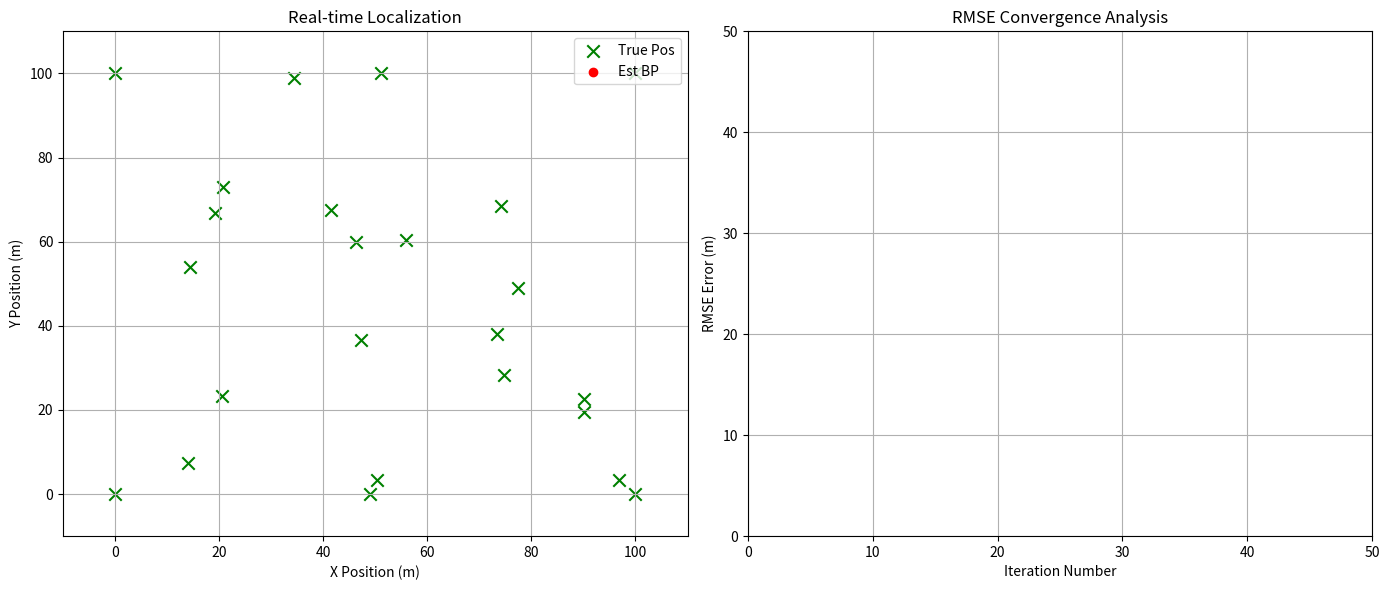

The script that saved this image:
import numpy as np
import matplotlib.pyplot as plt
import matplotlib.animation as animation
from numpy.linalg import inv, norm


# ==========================================
# 1. 基础数学工具函数
# ==========================================

def get_inverse(matrix):
    """求逆矩阵，增加微小扰动以防止奇异矩阵 (Singular Matrix)"""
    try:
        return inv(matrix)
    except np.linalg.LinAlgError:
        # 如果矩阵不可逆，加一个微小的对角阵（正则化）
        return inv(matrix + np.eye(matrix.shape[0]) * 1e-6)

def product_of_gaussians(means, covs):
    """
    高斯乘积公式 (Product of Gaussians)
    输入：一堆均值列表 [mu1, mu2...] 和 协方差列表 [sigma1, sigma2...]
    输出：融合后的新高斯分布 (mu_new, sigma_new)
    原理：信息矩阵相加
    """
    if len(means) == 0:
        return None, None
    
    # 转换为信息形式 (Information Form)
    # 信息矩阵 Lambda = Sigma^-1
    # 信息向量 eta = Sigma^-1 * mu
    lambda_sum = np.zeros_like(covs[0], dtype=float)
    eta_sum = np.zeros_like(means[0], dtype=float)

    for mu, sigma in zip(means, covs):
        lam = get_inverse(sigma)
        eta = lam @ mu
        lambda_sum += lam
        eta_sum += eta

    # 转换回标准形式
    sigma_new = get_inverse(lambda_sum)
    mu_new = sigma_new @ eta_sum
    return mu_new, sigma_new

# ==========================================
# 2. 节点类 (Variable Node)
# ==========================================
class Node:
    def __init__(self, node_id, true_pos, is_anchor=False):
        self.id = node_id
        self.true_pos = np.array(true_pos, dtype=float)
        self.is_anchor = is_anchor

        # --- 初始化 Belief (置信度) ---
        if is_anchor:
            self.mu = self.true_pos
            self.sigma = np.zeros((2, 2)) # 锚点无误差
            # 为了计算方便，给锚点一个极小的协方差，避免除以0
            self.sigma_prior = np.eye(2) * 1e-8
        else:
            # 未知节点：随机初始化位置，并给予极大的初始协方差（表示完全不知道在哪）
            self.mu = np.random.rand(2) * 50 # 随机分布在 50x50 区域内
            self.sigma_prior = np.eye(2) * 10000 # 初始不确定性极大
            self.sigma = self.sigma_prior.copy()

        # 收件箱：存储邻居发来的消息 {neighbor_id: (mu_msg, sigma_msg)}
        self.incoming_messages = {}
        self.neighbors = []

    def get_belief(self):
        return self.mu, self.sigma
    
    def compute_outgoing_message(self, target_neighbor_id):
        """
        计算发给特定邻居的消息 (Sum-Product Rule)
        规则：融合除了 target_neighbor 以外的所有消息 + 自身的先验信息
        """
        means = []
        covs = []

        # 1. 加入自身的先验 (Prior)
        # 对于锚点，这是强约束；对于未知节点，这是弱约束
        means.append(self.mu if self.is_anchor else self.mu) # 注意：这里简化处理，实际应该存一个初始prior
        covs.append(self.sigma_prior)

        # 2. 加入其他邻居的消息 (排除 target_neighbor_id)
        for nid, msg in self.incoming_messages.items():
            if nid != target_neighbor_id:
                means.append(msg[0])
                covs.append(msg[1])
        
        # 3. 高斯乘积融合
        mu_out, sigma_out = product_of_gaussians(means, covs)
        return mu_out, sigma_out
    
    def update_belief(self):
        """
        一轮迭代结束后，融合所有消息更新自己的位置
        """
        if self.is_anchor:
            return # 锚点不更新
        
        means = []
        covs = []
        # 加入先验
        means.append(self.mu) # 这里简化，实际应使用上一时刻的Belief作为这一时刻的Prior
        covs.append(self.sigma_prior) # 保持先验极弱

        # 加入所有收到的消息
        for msg in self.incoming_messages.values():
            means.append(msg[0])
            covs.append(msg[1])
            
        mu_new, sigma_new = product_of_gaussians(means, covs)
        
        # 更新状态
        self.mu = mu_new
        self.sigma = sigma_new

# ==========================================
# 3. 边类 (Factor Node 逻辑) - 严谨几何版本
# ==========================================
class Edge:
    def __init__(self, node_a, node_b, measurement, noise_std):
        self.node_a = node_a
        self.node_b = node_b
        self.measurement = measurement # 测距值 distance
        self.noise_var = noise_std**2  # 存储方差值 (0.25)，而不是矩阵
    
    def linearize_and_pass_message(self, source_node, target_node, msg_in):
        """
        核心难点：通过非线性测距约束传递消息
        从 Source -> Target
        严谨版本：基于几何投影的消息传递
        """
        mu_in, sigma_in = msg_in
        
        # 1. 获取几何关系
        pos_source = source_node.mu
        pos_target = target_node.mu
        
        diff = pos_target - pos_source
        dist_est = norm(diff)
        
        # 防止重合导致除以0
        if dist_est < 1e-3:
            dist_est = 1e-3

        # 2. 计算单位方向向量 (Unit Vector)
        # 指向：从 Source 指向 Target
        u_vec = diff / dist_est
        
        # 3. 预测 Target 的均值 (Mean Prediction)
        # 含义：Target 应该在 Source 沿 u_vec 方向距离 measurement 处
        mu_out = mu_in + u_vec * self.measurement
        
        # 4. 预测 Target 的协方差 (Covariance Prediction)
        # 核心逻辑：构造一个“极窄的椭圆”噪声矩阵
        
        # A. 计算旋转角度
        angle = np.arctan2(u_vec[1], u_vec[0])
        c, s = np.cos(angle), np.sin(angle)
        
        # B. 构建旋转矩阵 (Rotation Matrix)
        Rot = np.array([[c, -s], [s, c]])
        
        # C. 定义局部坐标系下的噪声 (Local Noise)
        # 轴1 (X轴/径向): 受测距精度限制 -> 方差 = self.noise_var
        # 轴2 (Y轴/切向): 测距无法约束角度 -> 方差 = 极大值 (如 10000)
        # 注意：不能设为无穷大，否则矩阵不可逆；设得太大也会导致数值不稳定。
        # 这里取 1e4 已经足够表示“不知道”了。
        R_local = np.array([
            [self.noise_var, 0],
            [0, 1e4] 
        ])
        
        # D. 将局部噪声旋转回全局坐标系 (Global Noise Project)
        # R_global = Rot * R_local * Rot^T
        R_global = Rot @ R_local @ Rot.T
        
        # 5. 最终协方差合成
        sigma_out = sigma_in + R_global
        
        return mu_out, sigma_out

# ==========================================
# 4. 主程序 & 仿真环境（含误差分析图）
# ==========================================

def run_simulation():
    # --- 配置参数 ---
    AREA_SIZE = 100
    NUM_ANCHORS = 4
    NUM_AGENTS = 20
    COMM_RANGE = 70 # 通信半径
    NOISE_STD = 0.5 # 测距噪声标准差
    ITERATIONS = 50 # 迭代次数

    nodes = []
    edges = []

    # 1. 生成锚点 (固定在四个角)
    anchors_pos = [
        [0, 0], [AREA_SIZE, 0], [AREA_SIZE, AREA_SIZE], [0, AREA_SIZE]
    ]
    for i in range(NUM_ANCHORS):
        nodes.append(Node(i, anchors_pos[i], is_anchor=True))

    # 2. 生成未知节点 (随机位置)
    for i in range(NUM_AGENTS):
        # 真实位置随机
        true_pos = np.random.rand(2) * AREA_SIZE
        nodes.append(Node(NUM_ANCHORS + i, true_pos, is_anchor=False))

    # 3. 生成边 (基于真实距离 + 噪声)
    print("Building Factor Graph...")
    for i in range(len(nodes)):
        for j in range(i + 1, len(nodes)):
            dist = norm(nodes[i].true_pos - nodes[j].true_pos)
            if dist < COMM_RANGE:
                # 添加噪声的测量值
                measured_dist = dist + np.random.normal(0, NOISE_STD)
                edge = Edge(nodes[i], nodes[j], measured_dist, NOISE_STD)
                edges.append(edge)
                
                # 注册邻居关系
                nodes[i].neighbors.append(nodes[j].id)
                nodes[j].neighbors.append(nodes[i].id)
                
                # 初始化空的收件箱消息，防止第一轮报错
                # 初始消息设为无信息 (均值0，协方差无穷大)
                nodes[i].incoming_messages[nodes[j].id] = (np.zeros(2), np.eye(2) * 1e5)
                nodes[j].incoming_messages[nodes[i].id] = (np.zeros(2), np.eye(2) * 1e5)

    print(f"Graph Created: {len(nodes)} nodes, {len(edges)} edges.")

    # --- 准备绘图 (双子图) ---
    # figsize=(14, 6) 让窗口变宽，容纳两个图
    fig, (ax1, ax2) = plt.subplots(1, 2, figsize=(14, 6))
    
    # === 左图：定位过程 ===
    ax1.set_xlim(-10, AREA_SIZE + 10)
    ax1.set_ylim(-10, AREA_SIZE + 10)
    ax1.set_title("Real-time Localization")
    ax1.set_xlabel("X Position (m)")
    ax1.set_ylabel("Y Position (m)")
    ax1.grid(True)
    
    # 绘图元素
    scat_true = ax1.scatter([n.true_pos[0] for n in nodes], [n.true_pos[1] for n in nodes], 
                            c='g', marker='x', s=80, label='True Pos')
    scat_est = ax1.scatter([], [], c='r', marker='o', label='Est BP')
    lines = [] # 绘制边

    # 绘制连接线
    for edge in edges:
        ln, = ax1.plot([], [], 'k-', alpha=0.1)
        lines.append(ln)
    ax1.legend(loc='upper right')

    # === 右图：误差曲线 ===
    ax2.set_xlim(0, ITERATIONS)
    ax2.set_ylim(0, AREA_SIZE/2) # 初始Y轴范围，后续会自动调整
    ax2.set_title("RMSE Convergence Analysis")
    ax2.set_xlabel("Iteration Number")
    ax2.set_ylabel("RMSE Error (m)")
    ax2.grid(True)
    
    # 初始化误差曲线对象
    rmse_line, = ax2.plot([], [], 'b-o', linewidth=2, label='RMSE')
    rmse_history = [] # 存储每一轮的 RMSE
    iter_history = [] # 存储迭代次数

    # --- BP 迭代主循环 ---
    def update(frame):
        
        # 步骤 A: 计算所有消息 (Variable -> Factor -> Variable)
        # 为了模拟同步BP，我们需要先计算所有边上的新消息，暂存起来，然后再统一放入收件箱
        new_messages = [] # list of (target_node_id, source_node_id, message)

        for edge in edges:
            node_a = edge.node_a
            node_b = edge.node_b

            # 1. 计算 A -> B 的消息
            # a. Node A 聚合除了 B 以外的信息
            msg_a_internal, cov_a_internal = node_a.compute_outgoing_message(node_b.id)
            # b. 通过 Edge (非线性测距) 转换
            mu_a_to_b, sigma_a_to_b = edge.linearize_and_pass_message(node_a, node_b, (msg_a_internal, cov_a_internal))
            new_messages.append((node_b.id, node_a.id, mu_a_to_b, sigma_a_to_b))

            # 2. 计算 B -> A 的消息
            msg_b_internal, cov_b_internal = node_b.compute_outgoing_message(node_a.id)
            mu_b_to_a, sigma_b_to_a = edge.linearize_and_pass_message(node_b, node_a, (msg_b_internal, cov_b_internal))
            new_messages.append((node_a.id, node_b.id, mu_b_to_a, sigma_b_to_a))

        # 步骤 B: 投递消息 (更新收件箱)
        for target_id, source_id, mu, sigma in new_messages:
            # 找到目标节点对象
            target_node = next(n for n in nodes if n.id == target_id)
            target_node.incoming_messages[source_id] = (mu, sigma)

        # 步骤 C: 节点更新自己的 Belief 并计算误差
        est_positions = []
        total_error_sq = 0
        unknown_count = 0

        for node in nodes:
            node.update_belief()
            est_positions.append(node.mu)

            # 只计算未知节点的误差
            if not node.is_anchor:
                error = norm(node.mu - node.true_pos)
                total_error_sq += error**2
                unknown_count += 1
        
        # 计算 RMSE (均方根误差)
        current_rmse = np.sqrt(total_error_sq / unknown_count) if unknown_count > 0 else 0

        # 记录数据用于右图绘制
        rmse_history.append(current_rmse)
        iter_history.append(frame)

        # --- 更新绘图数据 ---
        est_positions = np.array(est_positions)
        scat_est.set_offsets(est_positions)
        
        # 更新连接线位置 (基于估计位置)
        for i, edge in enumerate(edges):
            p1 = edge.node_a.mu
            p2 = edge.node_b.mu
            lines[i].set_data([p1[0], p2[0]], [p1[1], p2[1]])

        # --- 更新右图 (误差曲线) ---
        rmse_line.set_data(iter_history, rmse_history)

        # 动态调整右图 Y 轴范围，防止误差太大跑出画面
        if frame > 0:
            ax2.set_ylim(0, max(rmse_history) * 1.1)
            
        print(f"Iter {frame}: RMSE = {current_rmse:.4f} m")
        return scat_est, rmse_line, *lines
    
    ani = animation.FuncAnimation(fig, update, frames=ITERATIONS, interval=200, blit=False, repeat=False)
    plt.tight_layout()
    plt.show()

if __name__ == "__main__":
    run_simulation()